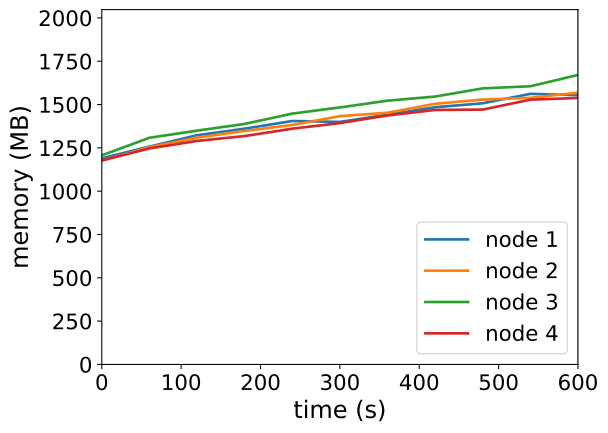

Source data for this figure (header and first rows):
timestamp, ppgcc-m02_pod_amount, ppgcc-m02_memory, ppgcc-m02_cpu, ppgcc-m03_pod_amount, ppgcc-m03_memory, ppgcc-m03_cpu, ppgcc-m04_pod_amount, ppgcc-m04_memory, ppgcc-m04_cpu, ppgcc-m05_pod_amount, ppgcc-m05_memory, ppgcc-m05_cpu
0, 5, 1218236, 202520001, 5, 1204952, 199539956, 5, 1235848, 258497261, 5, 1205444, 242292434
60, 5, 1287536, 306563077, 5, 1283888, 392412534, 5, 1339600, 439645485, 5, 1276592, 366781540
120, 5, 1354460, 514456720, 5, 1340252, 489739698, 5, 1381840, 601897179, 5, 1320944, 487105212
180, 5, 1393400, 596364237, 5, 1379852, 678424842, 5, 1421572, 731165063, 5, 1349720, 622672507
240, 5, 1438676, 784269328, 5, 1415360, 821642253, 5, 1482556, 899427400, 5, 1393412, 704934407
300, 5, 1433264, 844231502, 5, 1467500, 999703427, 5, 1518988, 975791935, 5, 1426412, 865890114
360, 5, 1476296, 937430881, 5, 1487432, 1017039092, 5, 1558852, 1185063064, 5, 1471556, 1026413521
420, 5, 1520252, 1048635962, 5, 1540496, 1161944145, 5, 1583272, 1299674635, 5, 1504028, 1057526056
480, 5, 1543484, 1133519561, 5, 1565444, 1291194801, 5, 1631584, 1379392433, 5, 1506272, 1157048841
540, 5, 1599188, 1226505154, 5, 1575608, 1318391538, 5, 1644124, 1497833017, 5, 1564880, 1272369542
600, 5, 1591400, 1313406578, 5, 1605836, 1422881757, 5, 1710916, 1523945484, 5, 1574912, 1331313565
